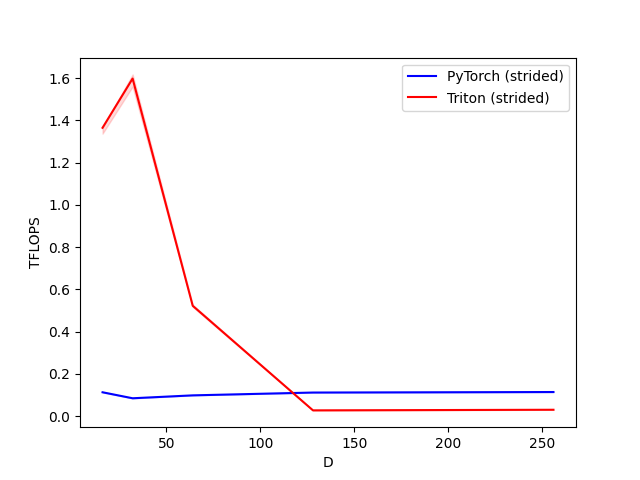

The file beside this chart, header and first rows:
D, PyTorch (strided), Triton (strided)
16, 0.1126, 1.365
32, 0.08424, 1.598
64, 0.098, 0.5222
128, 0.1113, 0.02696
256, 0.1138, 0.02979
